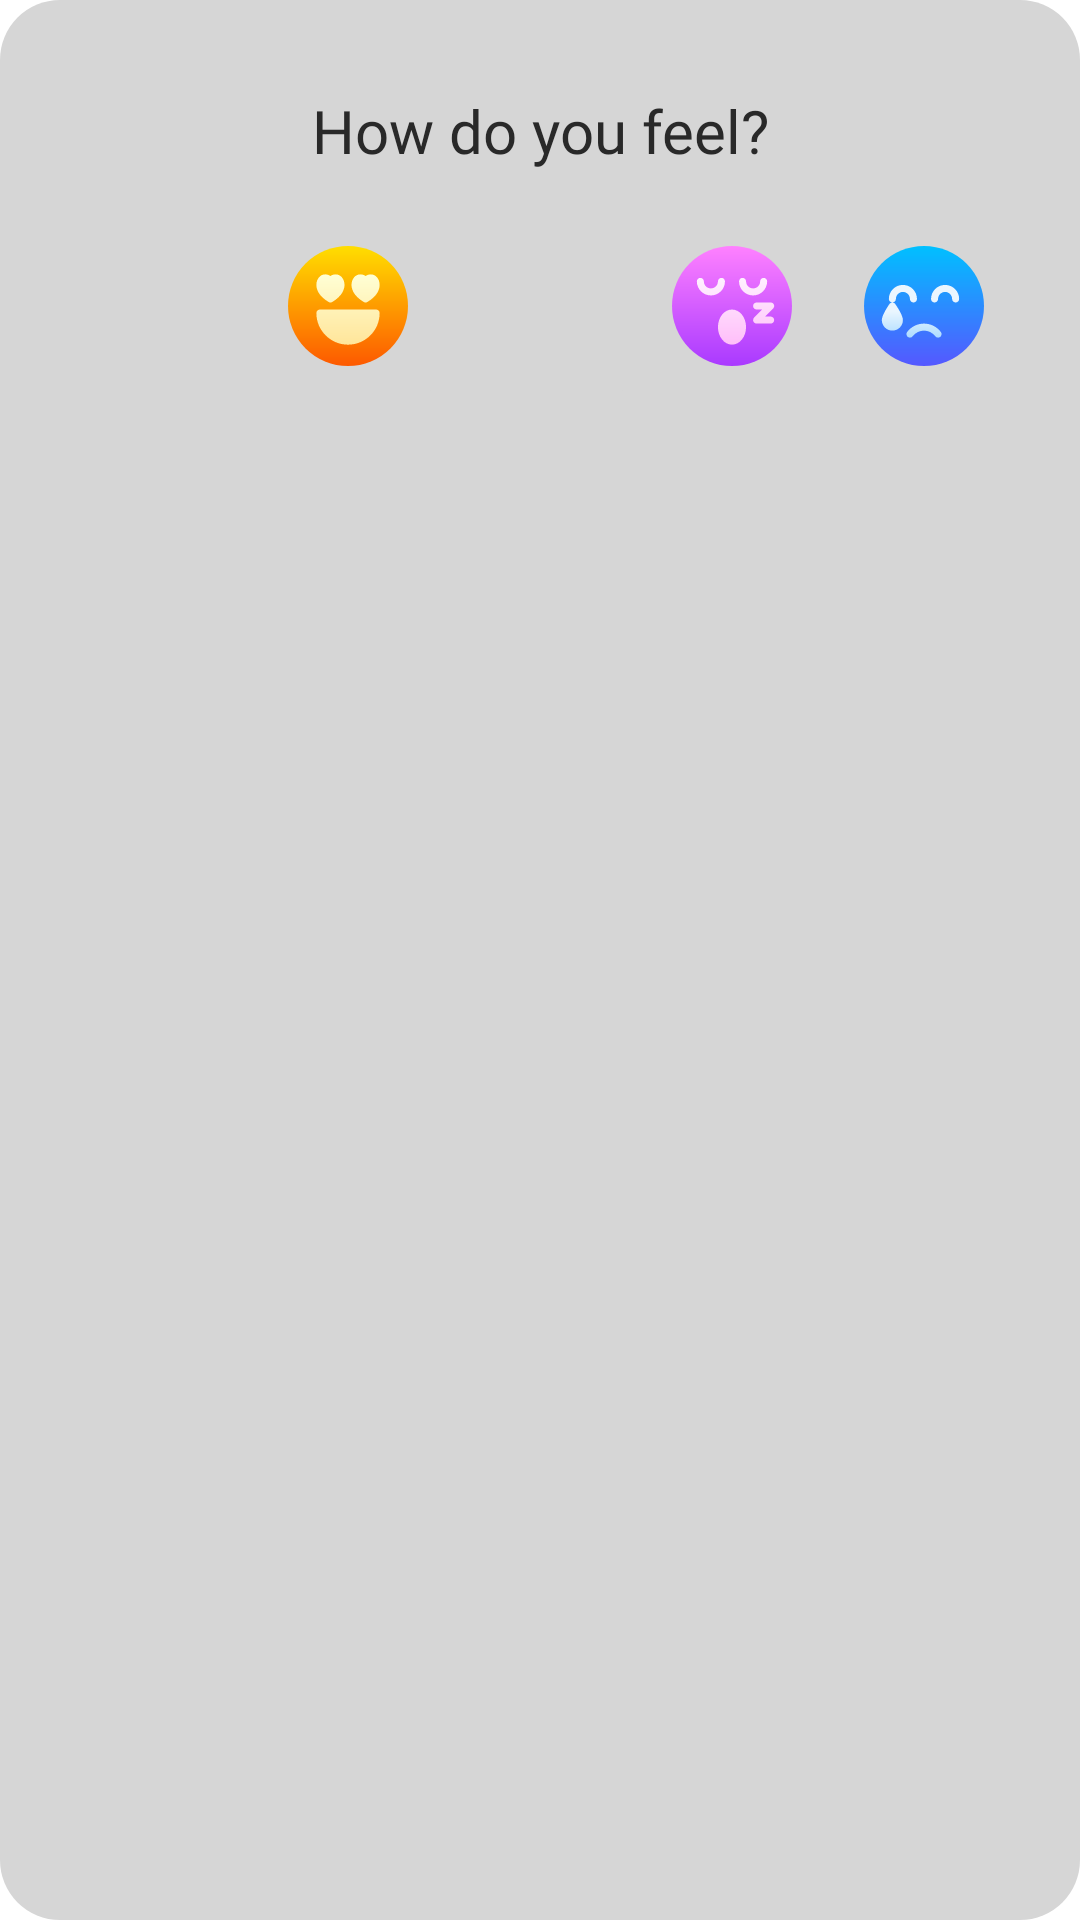

The Android layout XML behind this screen, and the referenced resources:
<!-- AndroidManifest.xml: application theme Theme.HalfLife -->
<!-- res/layout/dialog_mood.xml -->
<?xml version="1.0" encoding="utf-8"?>
<LinearLayout xmlns:android="http://schemas.android.com/apk/res/android"
    android:layout_width="match_parent"
    android:layout_height="match_parent"
    android:background="@drawable/dialog_bg"
    xmlns:app="http://schemas.android.com/apk/res-auto"
    android:layout_gravity="center"
    android:orientation="vertical">
    <TextView
        android:textColor="@color/dark"
        android:layout_marginTop="20dp"
        android:layout_width="match_parent"
        android:text="How do you feel?"
        android:textAlignment="center"
        android:textSize="20dp"
        android:fontFamily="@font/nexab"
        android:layout_height="wrap_content"/>
<LinearLayout
    android:padding="10dp"
    android:layout_width="match_parent"
    android:layout_height="wrap_content"
    android:orientation="horizontal">
    <ImageButton
        android:id="@+id/mood_happy"
        android:layout_weight="1"
     android:backgroundTint="@color/login_bg"
        android:layout_width="70dp"
        android:layout_height="70dp"
        android:scaleType="fitCenter"
        android:layout_gravity="center"
        android:src="@drawable/ic_happy"/>
    <ImageButton
        android:id="@+id/mood_loved"
        android:layout_weight="1"
        android:layout_width="70dp"
        android:layout_height="70dp"
        android:scaleType="fitCenter"
        android:backgroundTint="@color/login_bg"
        android:layout_gravity="center"
        android:src="@drawable/ic_love"/>
    <ImageButton
        android:id="@+id/mood_kiss"
        android:layout_weight="1"
        android:layout_width="70dp"
        android:layout_height="70dp"
        android:scaleType="fitCenter"
        android:backgroundTint="@color/login_bg"
        android:layout_gravity="center"
        android:src="@drawable/ic_kiss"/>
    <ImageButton
        android:id="@+id/mood_sleepy"
        android:layout_weight="1"
        android:layout_width="70dp"
        android:layout_height="70dp"
        android:scaleType="fitCenter"
        android:backgroundTint="@color/login_bg"
        android:layout_gravity="center"
        android:src="@drawable/ic_sleepy"/>
    <ImageButton
        android:id="@+id/mood_sad"
        android:layout_weight="1"
        android:layout_width="70dp"
        android:layout_height="70dp"
        android:scaleType="fitCenter"
        android:backgroundTint="@color/login_bg"
        android:layout_gravity="center"
        android:src="@drawable/ic_crying"/>
</LinearLayout>
</LinearLayout>
<!-- resources referenced by this layout -->
<resources>
  <color name="dark">#292929</color>
  <color name="login_bg">#D6D6D6</color>
  <!-- drawable dialog_bg (drawable-v24) -->
  <?xml version="1.0" encoding="utf-8"?>
  <shape xmlns:android="http://schemas.android.com/apk/res/android">
      <solid
          android:color="@color/login_bg"/>
      <corners
          android:radius="20dp" />
      <padding
          android:left="10dp"
          android:top="10dp"
          android:right="10dp"
          android:bottom="10dp" />
  </shape>
  <!-- drawable ic_love (drawable) -->
  <vector xmlns:android="http://schemas.android.com/apk/res/android"
      xmlns:aapt="http://schemas.android.com/aapt"
      android:width="512dp"
      android:height="512dp"
      android:viewportWidth="512"
      android:viewportHeight="512">
    <path
        android:pathData="M256,256m-256,0a256,256 0,1 1,512 0a256,256 0,1 1,-512 0">
      <aapt:attr name="android:fillColor">
        <gradient 
            android:startY="512"
            android:startX="256"
            android:endY="0"
            android:endX="256"
            android:type="linear">
          <item android:offset="0" android:color="#FFFD5900"/>
          <item android:offset="1" android:color="#FFFFDE00"/>
        </gradient>
      </aapt:attr>
    </path>
    <path
        android:pathData="m376,271h-240c-8.291,0 -15,6.709 -15,15 0,74.443 60.557,135 135,135s135,-60.557 135,-135c0,-8.291 -6.709,-15 -15,-15zM173.354,238.905c2.373,1.392 5.01,2.095 7.646,2.095s5.273,-0.703 7.646,-2.095c45.557,-26.938 52.354,-57.246 52.354,-72.905 0,-25.239 -16.465,-45 -37.5,-45 -9.023,0 -16.582,3.091 -22.5,7.163 -5.918,-4.072 -13.477,-7.163 -22.5,-7.163 -21.035,0 -37.5,19.761 -37.5,45 0,15.659 6.797,45.967 52.354,72.905zM323.354,238.905c2.373,1.392 5.01,2.095 7.646,2.095s5.273,-0.703 7.646,-2.095c45.557,-26.938 52.354,-57.246 52.354,-72.905 0,-25.239 -16.465,-45 -37.5,-45 -9.023,0 -16.582,3.091 -22.5,7.163 -5.918,-4.072 -13.477,-7.163 -22.5,-7.163 -21.035,0 -37.5,19.761 -37.5,45 0,15.659 6.797,45.967 52.354,72.905z">
      <aapt:attr name="android:fillColor">
        <gradient 
            android:startY="421"
            android:startX="256"
            android:endY="121"
            android:endX="256"
            android:type="linear">
          <item android:offset="0" android:color="#FFFFE59A"/>
          <item android:offset="1" android:color="#FFFFFFD5"/>
        </gradient>
      </aapt:attr>
    </path>
  </vector>
  <style name="Theme.HalfLife" parent="Theme.MaterialComponents.DayNight.NoActionBar">
          
          <item name="colorPrimary">@color/purple_500</item>
          <item name="colorPrimaryVariant">@color/purple_700</item>
          <item name="colorOnPrimary">@color/white</item>
          
          <item name="colorSecondary">@color/teal_200</item>
          <item name="colorSecondaryVariant">@color/teal_700</item>
          <item name="colorOnSecondary">@color/black</item>
          
          <item name="android:statusBarColor" tools:targetApi="l">@color/dark_blue_app</item>
          
      </style>
  <color name="purple_500">#FF6200EE</color>
  <color name="purple_700">#FF3700B3</color>
  <color name="white">#FFFFFFFF</color>
  <color name="teal_200">#FF03DAC5</color>
  <color name="teal_700">#FF018786</color>x
  <color name="black">#FF000000</color>
  <color name="dark_blue_app">#409FFF</color>
</resources>
